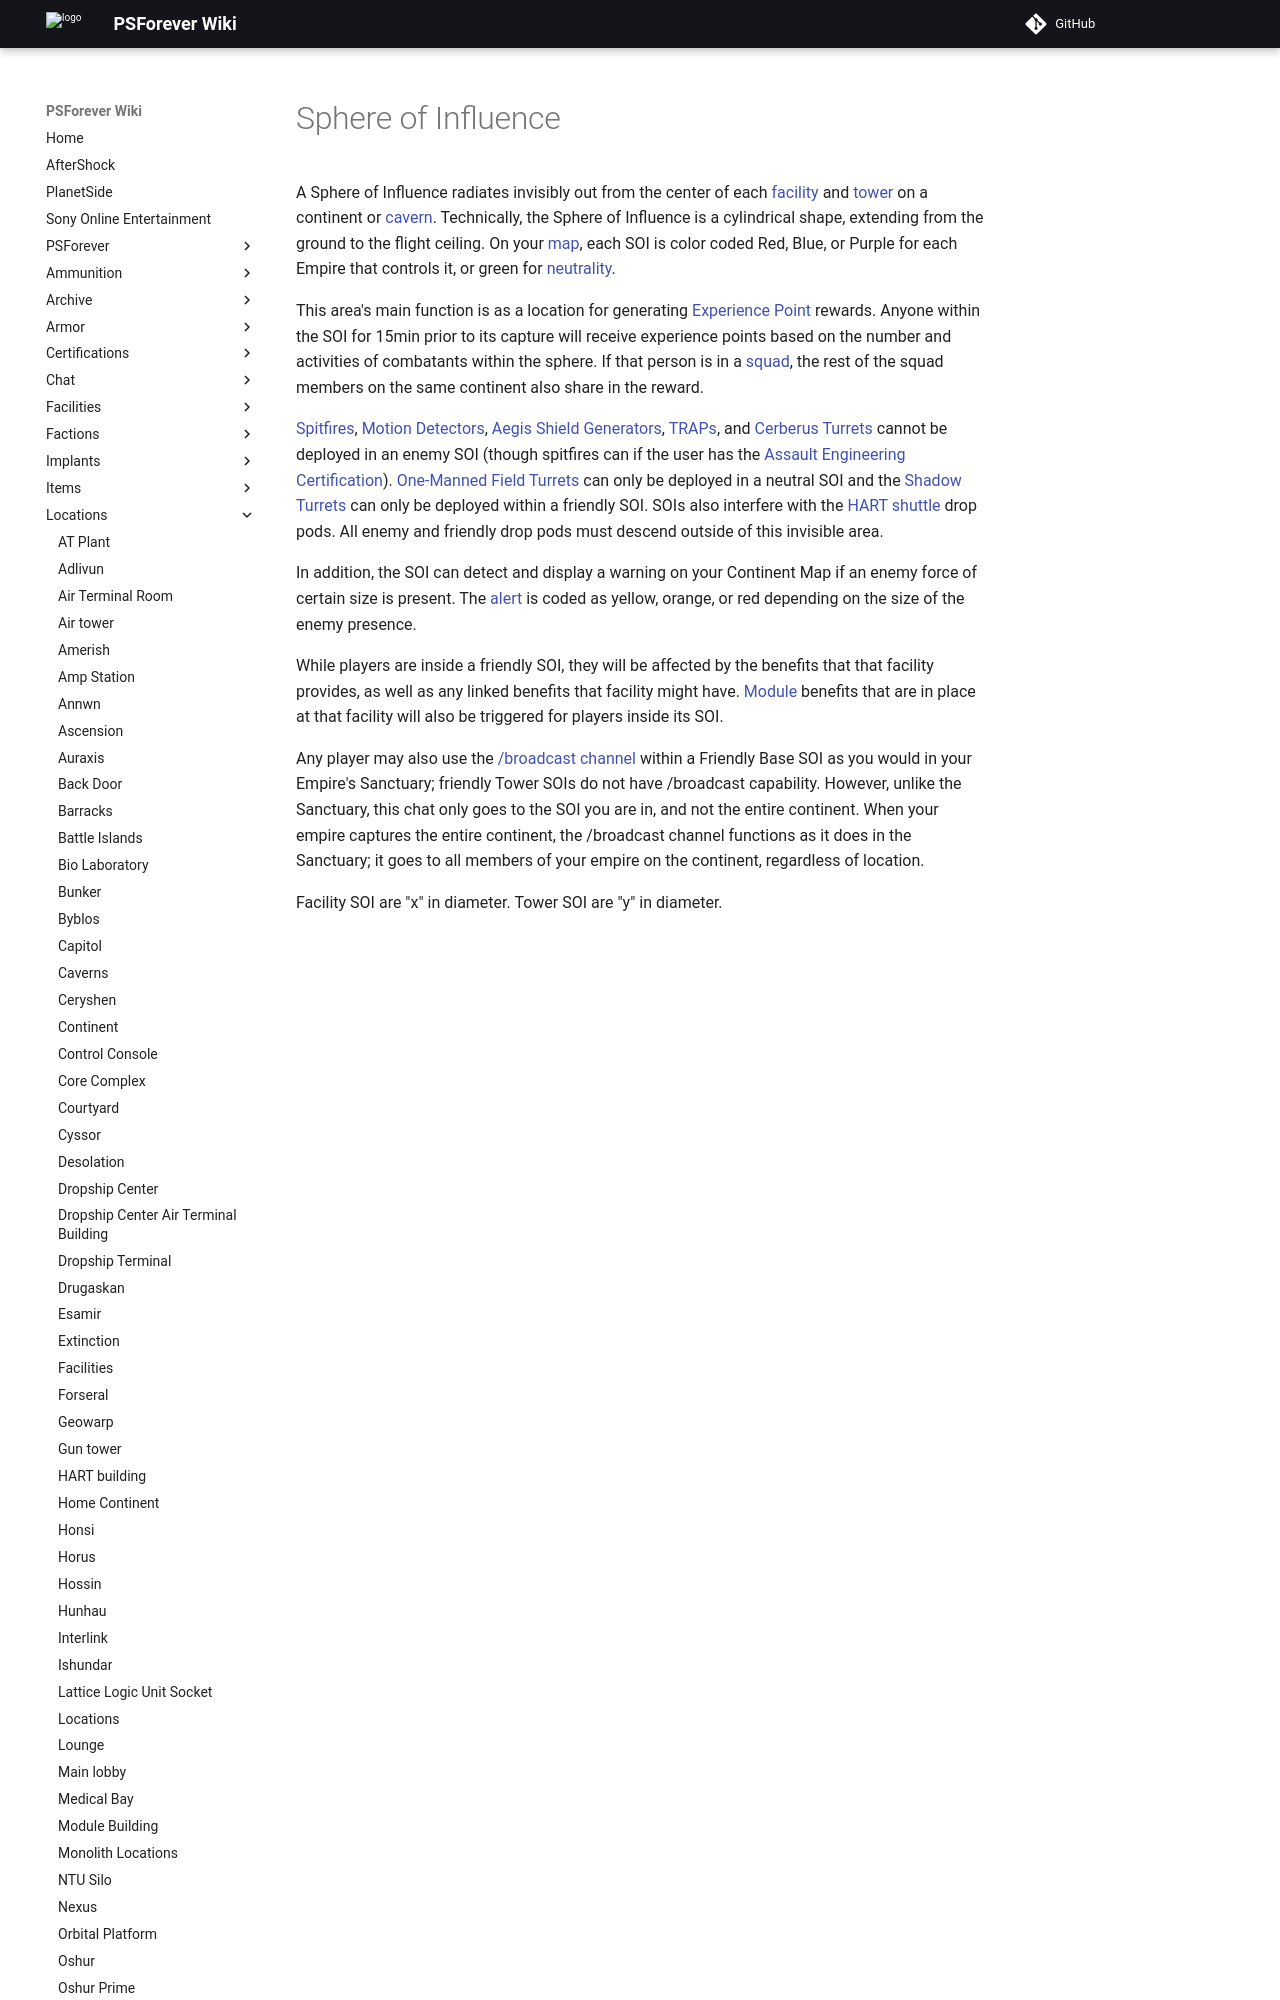

repository: psforever/wiki · page: locations/Sphere_of_Influence/index.html · generator: mkdocs

# Sphere of Influence

A Sphere of Influence radiates invisibly out from the center of each
[facility](Facilities.md) and [tower](Towers.md) on a continent or
[cavern](Caverns.md). Technically, the Sphere of Influence is a cylindrical
shape, extending from the ground to the flight ceiling. On your
[map](../terminology/Continental_Map.md), each SOI is color coded Red, Blue, or Purple
for each Empire that controls it, or green for
[neutrality](../terminology/Neutral.md).

This area's main function is as a location for generating
[Experience Point](../terminology/Experience_Points.md) rewards. Anyone within
the SOI for 15min prior to its capture will receive experience points based on
the number and activities of combatants within the sphere. If that person is in
a [squad](../terminology/Squad.md), the rest of the squad members on the same
continent also share in the reward.

[Spitfires](../weapons/Adaptive_Construction_Engine.md#spitfire-turret),
[Motion Detectors](../weapons/Adaptive_Construction_Engine.md#motion-sensor-alarm),
[Aegis Shield Generators](../weapons/Aegis_Shield_Generator.md),
[TRAPs](../weapons/Tactical_Resonance_Area_Protection.md), and
[Cerberus Turrets](../weapons/Cerberus_Turret.md) cannot be deployed in an enemy
SOI (though spitfires can if the user has the
[Assault Engineering](../certifications/Assault_Engineering.md)
[Certification](../certifications/Certification.md)).
[One-Manned Field Turrets](../weapons/One-Manned_Field_Turret.md) can only be
deployed in a neutral SOI and the [Shadow Turrets](../weapons/Shadow_Turret.md)
can only be deployed within a friendly SOI. SOIs also interfere with the
[HART shuttle](../terminology/HART.md) drop pods. All enemy and friendly drop
pods must descend outside of this invisible area.
